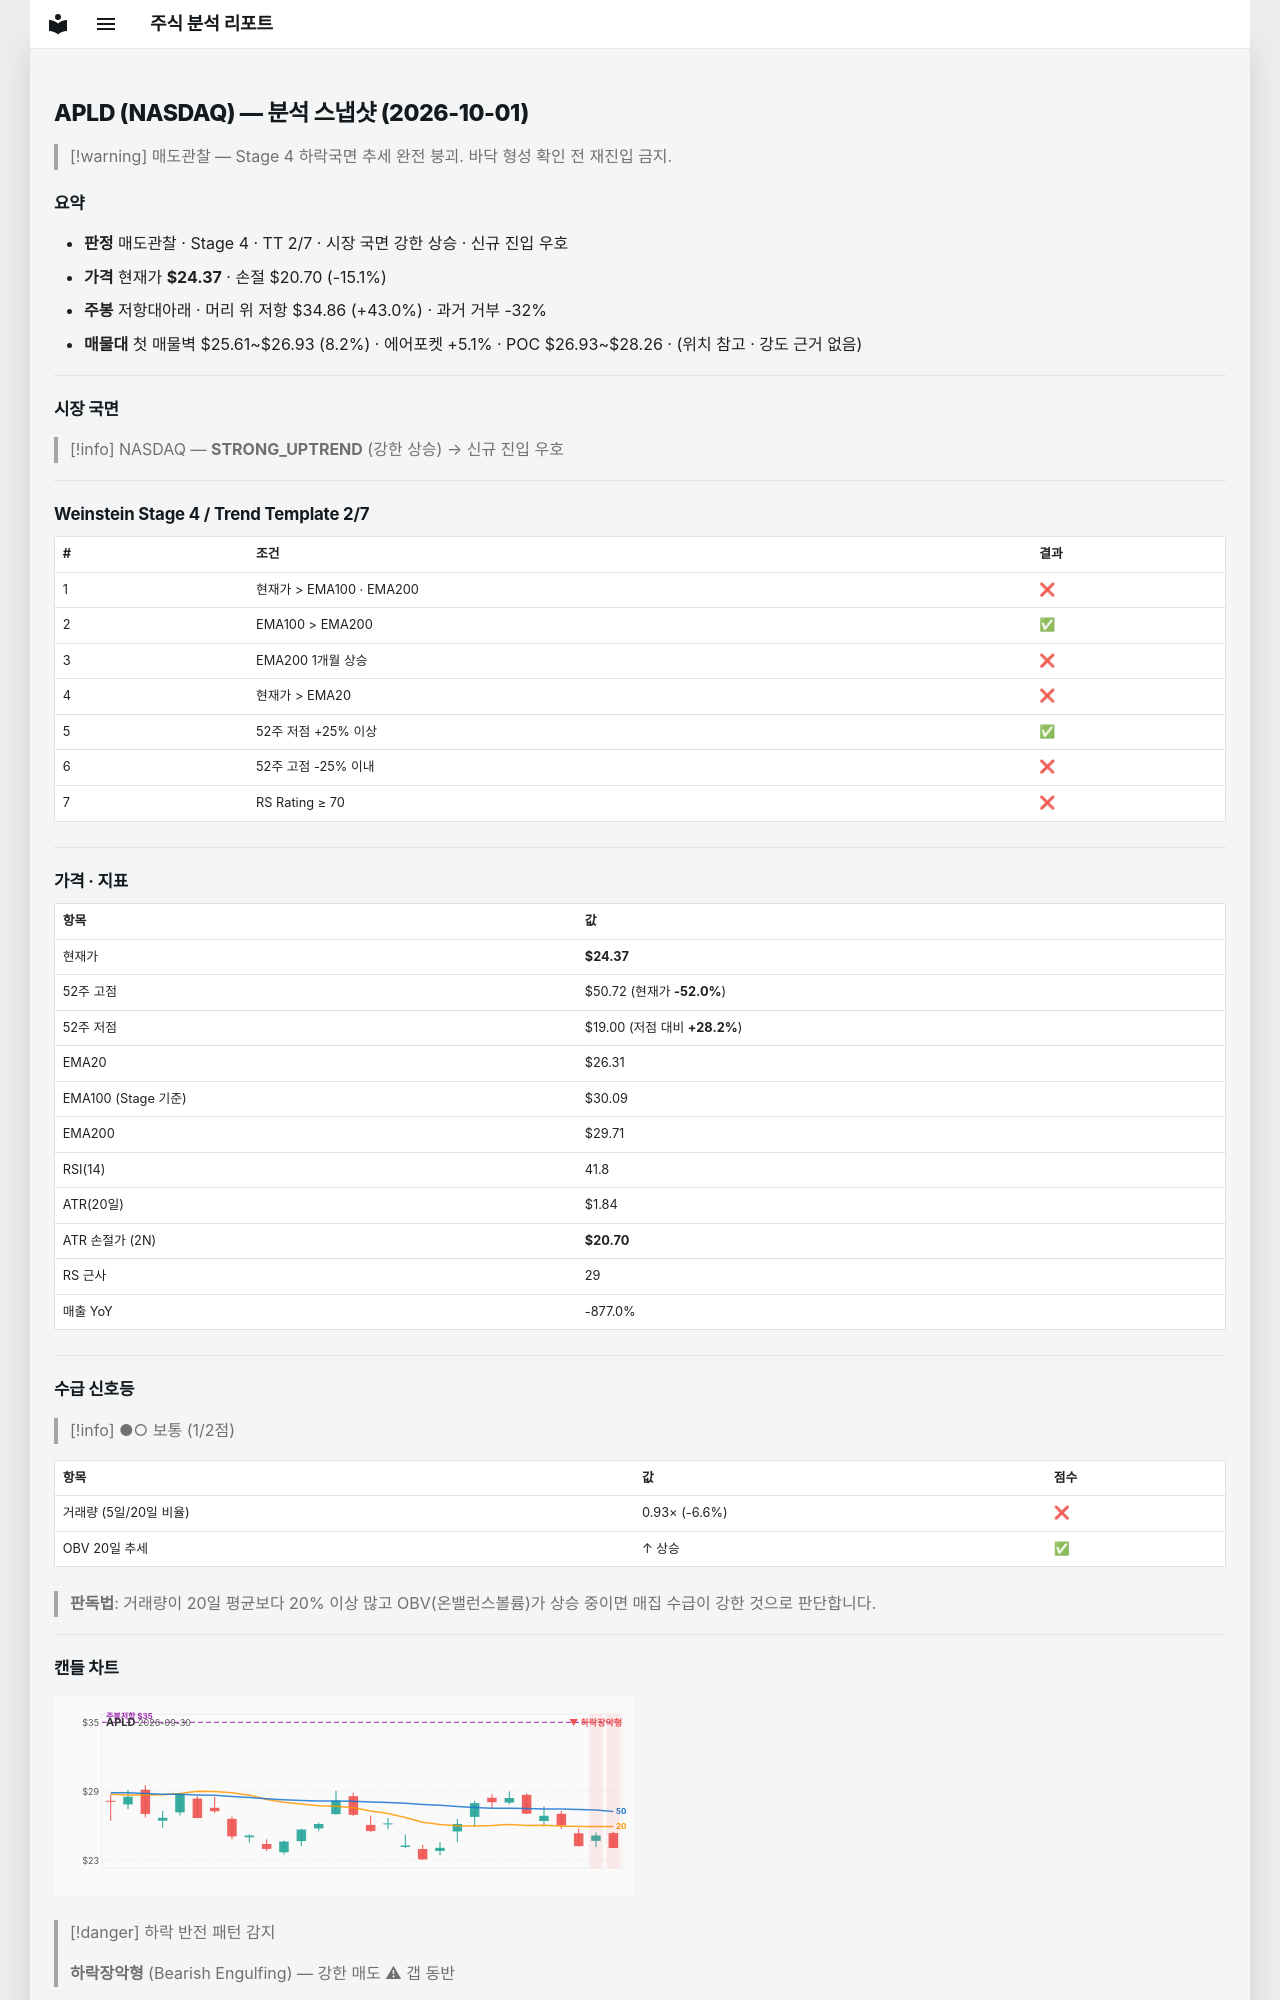

repository: soloandco/stock-reports · page: snapshots/APLD-2026-10-01/index.html · generator: mkdocs

---
type: analysis-snapshot
title: APLD 분석 스냅샷
ticker: APLD
market: NASDAQ
created: 2026-10-01
updated: 2026-10-01
bar-date: 2026-09-30
verdict: 매도관찰
real-rr: 2.86
sma50-gap-pct: -7.4
weekly-position: 저항대아래
weekly-overhead-price: 34.86
weekly-overhead-pct: 43.0
stage: 4
trend-template-score: 2
tt-max: 7
ma-set: ema-20-100-200
price: 24.3700008392334
stop-price: 20.69761533300461
market-regime: STRONG_UPTREND
supply-demand-score: 1/2
supply-demand-label: 보통
status: tracking
tags:
  - stock-agent
  - watchlist
  - APLD
  - analysis
related:
  - "[[analysis-template]]"
---

# APLD (NASDAQ) — 분석 스냅샷 (2026-10-01)

> [!warning] 매도관찰 — Stage 4 하락국면
> 추세 완전 붕괴. 바닥 형성 확인 전 재진입 금지.

## 요약

- **판정** 매도관찰 · Stage 4 · TT 2/7 · 시장 국면 강한 상승 · 신규 진입 우호
- **가격** 현재가 **$24.37** · 손절 $20.70 (-15.1%)
- **주봉** 저항대아래 · 머리 위 저항 $34.86 (+43.0%) · 과거 거부 -32%
- **매물대** 첫 매물벽 $25.61~$26.93 (8.2%) · 에어포켓 +5.1% · POC $26.93~$28.26 · (위치 참고 · 강도 근거 없음)

---

## 시장 국면

> [!info] NASDAQ — **STRONG_UPTREND** (강한 상승) → 신규 진입 우호

---

## Weinstein Stage 4 / Trend Template 2/7

| # | 조건 | 결과 |
|---|------|------|
| 1 | 현재가 > EMA100 · EMA200 | ❌ |
| 2 | EMA100 > EMA200 | ✅ |
| 3 | EMA200 1개월 상승 | ❌ |
| 4 | 현재가 > EMA20 | ❌ |
| 5 | 52주 저점 +25% 이상 | ✅ |
| 6 | 52주 고점 -25% 이내 | ❌ |
| 7 | RS Rating ≥ 70 | ❌ |

---

## 가격 · 지표

| 항목 | 값 |
|------|---|
| 현재가 | **$24.37** |
| 52주 고점 | $50.72 (현재가 **-52.0%**) |
| 52주 저점 | $19.00 (저점 대비 **+28.2%**) |
| EMA20 | $26.31 |
| EMA100 (Stage 기준) | $30.09 |
| EMA200 | $29.71 |
| RSI(14) | 41.8 |
| ATR(20일) | $1.84 |
| ATR 손절가 (2N) | **$20.70** |
| RS 근사 | 29 |
| 매출 YoY | -877.0% |

---
## 수급 신호등

> [!info] ●○ 보통 (1/2점)

| 항목 | 값 | 점수 |
|------|------|------|
| 거래량 (5일/20일 비율) | 0.93× (-6.6%) | ❌ |
| OBV 20일 추세 | ↑ 상승 | ✅ |

> **판독법**: 거래량이 20일 평균보다 20% 이상 많고 OBV(온밸런스볼륨)가 상승 중이면 매집 수급이 강한 것으로 판단합니다.

---
